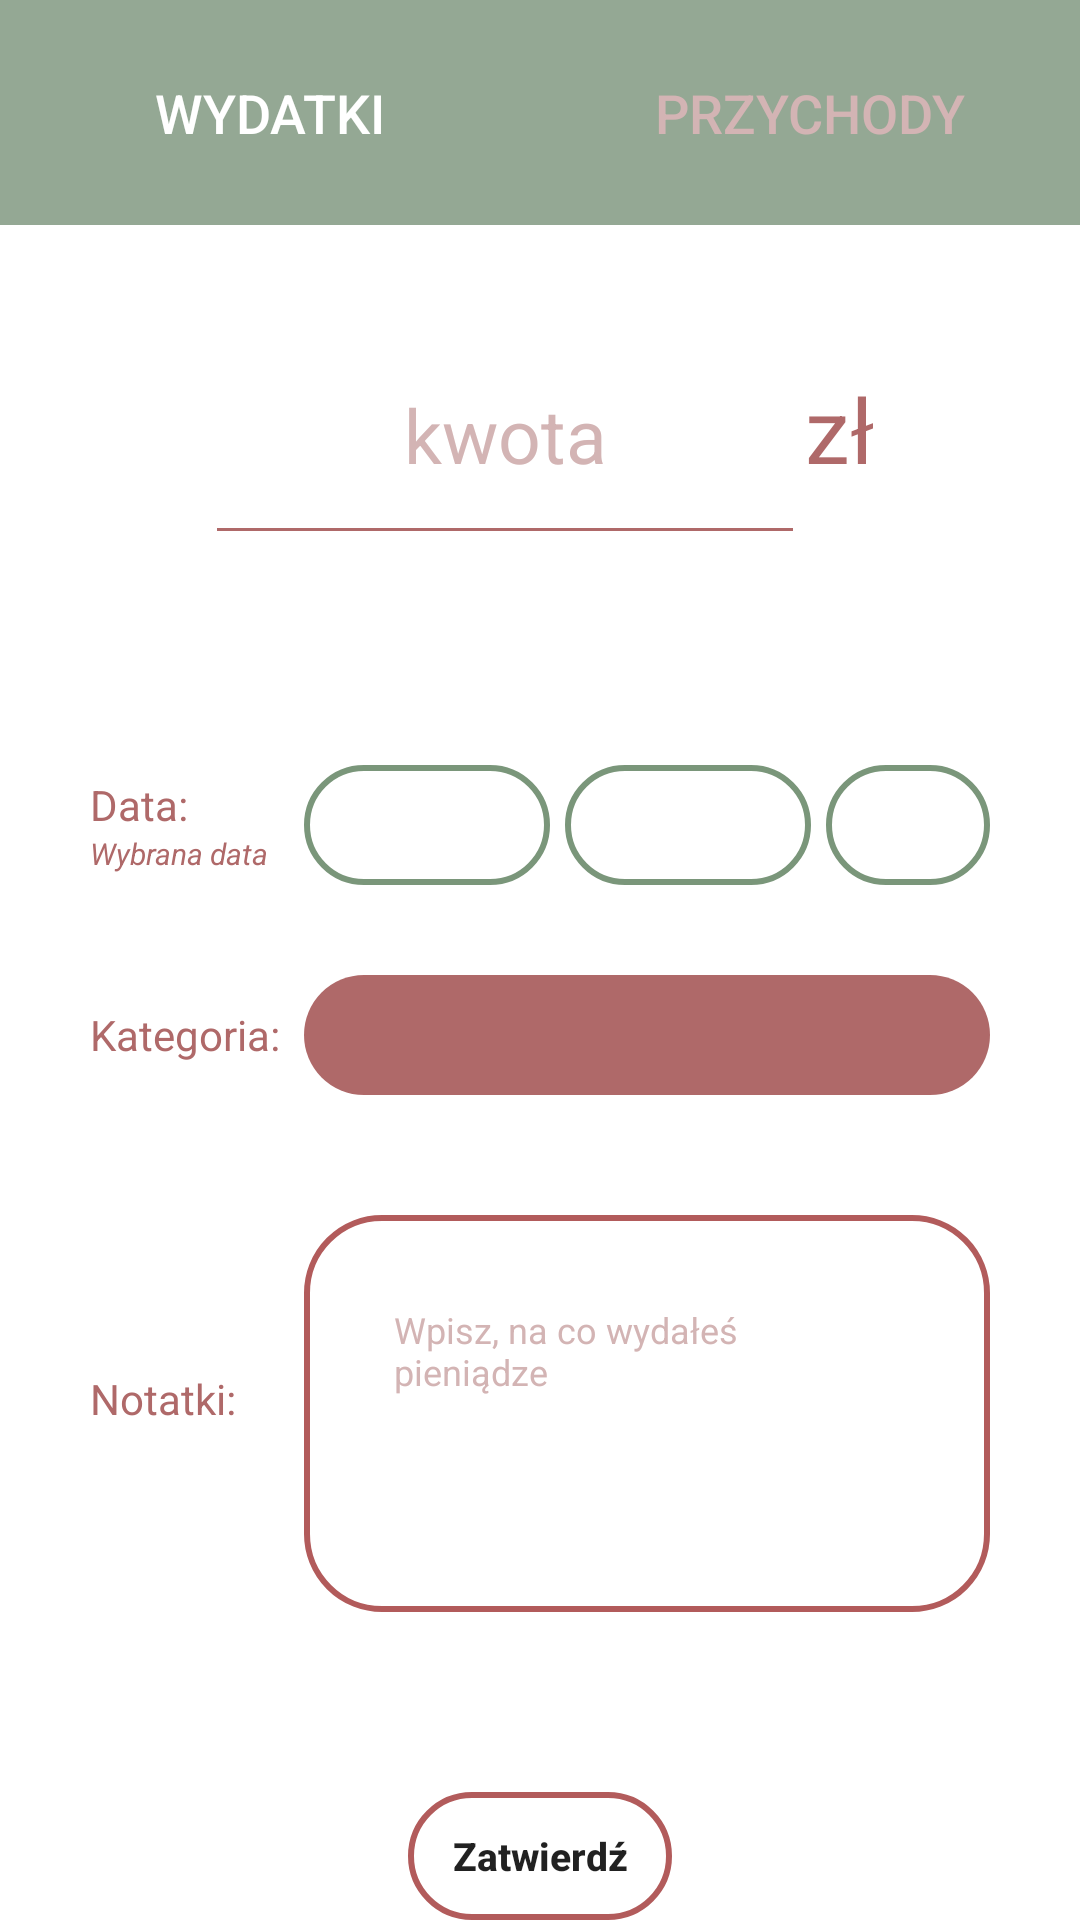

Android layout source for this screen:
<!-- AndroidManifest.xml: application theme Theme.BudgetBuddy -->
<!-- res/layout/fragment_expenses_adding.xml -->
<?xml version="1.0" encoding="utf-8"?>
<androidx.constraintlayout.widget.ConstraintLayout xmlns:android="http://schemas.android.com/apk/res/android"
    xmlns:app="http://schemas.android.com/apk/res-auto"
    xmlns:tools="http://schemas.android.com/tools"
    android:theme="@style/Theme.expenses"
    android:id="@+id/add_expenses_fragment"
    android:layout_width="match_parent"
    android:layout_height="match_parent"
    android:textAllCaps="false"
    android:background="@color/white"
    app:layout_constraintBottom_toBottomOf="parent"
    tools:context=".ExpensesAddingFragment">


    <LinearLayout
        android:id="@+id/toolbar_addtransaction"
        android:layout_width="match_parent"
        android:layout_height="match_parent"
        android:gravity="center_horizontal"
        android:orientation="vertical">





        <LinearLayout
            android:layout_width="match_parent"
            android:layout_height="75dp">

            <Button
                android:id="@+id/add_expenses_button"
                android:layout_width="0dp"
                android:layout_height="match_parent"
                android:layout_weight="0.4"
                android:background="@drawable/custom_button"
                android:elevation="5dp"
                android:text="@string/minus"
                android:textColor="@color/white"
                android:textSize="18sp"
                android:visibility="visible" />

            <Button
                android:id="@+id/add_income_button"
                android:layout_width="0dp"
                android:layout_height="match_parent"
                android:layout_weight="0.4"
                android:background="@drawable/custom_button"
                android:elevation="5dp"
                android:text="@string/plus"
                android:textColor="@color/redlightlight"
                android:textSize="18sp"
                android:visibility="visible" />

        </LinearLayout>

        <LinearLayout
            android:layout_width="wrap_content"
            android:layout_height="wrap_content"
            android:layout_marginTop="30dp"
            android:gravity="center_horizontal"
            android:orientation="vertical">

            <LinearLayout
                android:layout_width="match_parent"
                android:layout_height="wrap_content"
                android:layout_gravity="center_horizontal">

                <EditText
                    android:id="@+id/amount"
                    android:layout_width="200dp"
                    android:layout_height="80dp"
                    android:backgroundTint="@color/redlight"
                    android:gravity="center"
                    android:hint="@string/amount"
                    android:padding="15dp"
                    android:textColor="@color/redlight"
                    android:textColorHint="@color/redlightlight"
                    android:textSize="25sp"
                    android:inputType="numberDecimal"/>

                <TextView
                    android:id="@+id/zloty3"
                    android:layout_width="match_parent"
                    android:layout_height="wrap_content"
                    android:text="@string/zloty"
                    android:textAlignment="center"
                    android:textColor="@color/redlight"
                    android:textSize="30sp" />

            </LinearLayout>

        </LinearLayout>


        <LinearLayout
            android:layout_width="match_parent"
            android:layout_height="40dp"
            android:layout_gravity="center_horizontal"
            android:layout_marginTop="70dp">

            <LinearLayout
                android:layout_width="0dp"
                android:layout_height="match_parent"
                android:layout_weight="0.4"
                android:gravity="center_vertical"
                android:orientation="vertical">

                <TextView
                    android:id="@+id/choose_date_text"
                    android:layout_width="wrap_content"
                    android:layout_height="wrap_content"
                    android:paddingLeft="30dp"
                    android:text="@string/date"
                    android:textColor="@color/redlight"
                    android:textSize="14sp"
                    android:visibility="visible" />

                <TextView
                    android:id="@+id/select_date_end"
                    android:layout_width="wrap_content"
                    android:layout_height="wrap_content"
                    android:gravity="start|top"
                    android:hint="@string/selected_day"
                    android:paddingLeft="30dp"
                    android:textColorHint="@color/redlight"
                    android:textSize="10sp"
                    android:textColor="@color/redlight"
                    android:textStyle="italic"
                    android:visibility="visible" />


            </LinearLayout>

            <LinearLayout
                android:layout_width="0dp"
                android:layout_height="40dp"
                android:layout_marginRight="30dp"
                android:layout_weight="0.9"
                android:gravity="center_horizontal"
                android:visibility="visible">

                <Button
                    android:id="@+id/today"
                    android:layout_width="0dp"
                    android:layout_height="match_parent"
                    android:layout_weight="0.3"
                    android:background="@drawable/edittext"
                    android:gravity="center"
                    android:text="@string/today"
                    android:textColor="@color/white"
                    android:textSize="11sp"
                    android:visibility="visible" />

                <Button
                    android:id="@+id/yesterday"
                    android:layout_width="0dp"
                    android:layout_height="match_parent"
                    android:layout_marginLeft="5dp"
                    android:layout_weight="0.3"
                    android:background="@drawable/edittext"
                    android:gravity="center"
                    android:text="@string/yesterday"
                    android:textColor="@color/white"
                    android:textSize="11sp"
                    android:visibility="visible" />

                <Button

                    android:id="@+id/choose_calendar_button"
                    android:layout_width="0dp"
                    android:layout_height="40dp"
                    android:layout_marginLeft="5dp"
                    android:layout_weight="0.2"
                    android:background="@drawable/edittext"
                    android:drawableTop="@drawable/calendar"
                    android:gravity="center"
                    android:visibility="visible" />


            </LinearLayout>


        </LinearLayout>

        <LinearLayout
            android:layout_width="match_parent"
            android:layout_height="40dp"
            android:layout_gravity="center_horizontal"
            android:layout_marginTop="30dp">

            <LinearLayout
                android:layout_width="0dp"
                android:layout_height="match_parent"
                android:layout_weight="0.4"
                android:gravity="center_vertical"
                android:orientation="vertical">

                <TextView
                    android:id="@+id/choose_category_text"
                    android:layout_width="wrap_content"
                    android:layout_height="wrap_content"
                    android:paddingLeft="30dp"
                    android:text="@string/category"
                    android:textColor="@color/redlight"
                    android:textSize="14sp"
                    android:visibility="visible" />



            </LinearLayout>



            <LinearLayout
                android:layout_width="0dp"
                android:layout_height="wrap_content"
                android:layout_marginRight="30dp"
                android:layout_weight="0.9"
                android:gravity="center_horizontal"
                android:visibility="visible">

                <Spinner
                    android:id="@+id/category_spinner"
                    android:layout_width="match_parent"
                    android:layout_height="40dp"
                    android:paddingLeft="15dp"
                    android:background="@drawable/edittextfullred"
                    android:gravity="center"
                    style="@style/SpinnerStyle1"
                    android:textSize="14sp" />

            </LinearLayout>


        </LinearLayout>

        <LinearLayout
            android:layout_width="match_parent"
            android:layout_height="wrap_content"
            android:layout_marginTop="30dp">

            <TextView
                android:id="@+id/notes"
                android:layout_width="0dp"
                android:layout_height="match_parent"
                android:layout_weight="0.4"
                android:gravity="center_vertical"
                android:paddingLeft="30dp"
                android:text="@string/notes"
                android:textColor="@color/redlight"
                android:textSize="14sp"
                android:visibility="visible" />

            <EditText
                android:id="@+id/noteEditText"
                android:layout_width="0dp"
                android:layout_height="match_parent"
                android:layout_marginTop="10dp"
                android:layout_marginRight="30dp"
                android:layout_weight="0.9"
                android:background="@drawable/edittext2red"
                android:gravity="start|top"
                android:hint="@string/notes_text"
                android:inputType="textMultiLine"
                android:minLines="5"
                android:padding="30dp"
                android:scrollbars="vertical"
                android:textColorHint="@color/redlightlight"
                android:textSize="12sp"
                android:visibility="visible" />


        </LinearLayout>

        <Button
            android:id="@+id/confirm_button2"
            android:layout_width="wrap_content"
            android:layout_height="wrap_content"
            android:layout_marginTop="60dp"
            android:background="@drawable/edittext2red"
            android:text="@string/ok"
            android:textSize="13sp"
            android:textStyle="bold" />


    </LinearLayout>


</androidx.constraintlayout.widget.ConstraintLayout>
<!-- resources referenced by this layout -->
<resources>
  <color name="redlight">#af6969</color>
  <color name="redlightlight">#d3b4b4</color>
  <color name="white">#FFFFFFFF</color>
  <!-- drawable custom_button (drawable) -->
  <?xml version="1.0" encoding="utf-8"?>
  <shape
      xmlns:android="http://schemas.android.com/apk/res/android"
      android:shape="rectangle">
      <solid android:color="@color/textgreen" /> 
      <corners android:radius="0dp" /> 
  </shape>
  <!-- drawable edittext (drawable) -->
  <?xml version="1.0" encoding="utf-8"?>
  <shape xmlns:android="http://schemas.android.com/apk/res/android"
      android:shape="rectangle"
      >
  
      <stroke
          android:width="2dp"
          android:color="@color/m_green"/>
  
      <corners
          android:radius="30dp"/>
  
  
  </shape>
  <!-- drawable edittext2red (drawable) -->
  <?xml version="1.0" encoding="utf-8"?>
  <shape xmlns:android="http://schemas.android.com/apk/res/android"
      android:shape="rectangle"
      >
  
      <stroke
          android:width="2dp"
          android:color="@color/red"/>
  
      <corners
          android:radius="25dp"/>
  
  
  </shape>
  <!-- drawable edittextfullred (drawable) -->
  <?xml version="1.0" encoding="utf-8"?>
  <shape xmlns:android="http://schemas.android.com/apk/res/android"
      android:shape="rectangle"
      >
  
      <solid android:color="@color/redlight" />
  
  
  
      <corners
          android:radius="25dp"/>
  
  
  </shape>
  <string name="amount">kwota</string>
  <string name="category">Kategoria:</string>
  <string name="date">Data:</string>
  <string name="minus">WYDATKI</string>
  <string name="notes">Notatki:</string>
  <string name="notes_text">Wpisz, na co wydałeś pieniądze</string>
  <string name="ok">Zatwierdź</string>
  <string name="plus">PRZYCHODY</string>
  <string name="selected_day">Wybrana data</string>
  <string name="today">dzisiaj</string>
  <string name="yesterday">wczoraj</string>
  <string name="zloty">zł</string>
  <style name="SpinnerStyle1" parent="Widget.AppCompat.Spinner">
          <item name="android:background">@color/l_green</item>
          <item name="android:textColor">@color/white</item>
      </style>
  <style name="Theme.expenses" parent="Theme.MaterialComponents.DayNight.DarkActionBar">
          
          <item name="colorPrimary">@color/redlight</item>
          <item name="colorPrimaryVariant">@color/redlightlight</item>
          <item name="colorPrimaryDark">@color/red</item>
          <item name="colorOnPrimary">@color/white</item>
          
          <item name="colorSecondary">@color/red</item>
          <item name="colorSecondaryVariant">@color/red</item>
          <item name="colorOnSecondary">@color/white</item>
          
          <item name="android:statusBarColor">@color/red</item>
          <item name="android:windowLightStatusBar">true</item>
          <item name="android:windowDrawsSystemBarBackgrounds">true</item>
  
          
          <item name="android:textAllCaps">false</item>
      </style>
  <style name="Theme.BudgetBuddy" parent="Base.Theme.BudgetBuddy" />
  <color name="textgreen">#94a894</color>
  <color name="m_green">#7a967a</color>
  <color name="red">#b25b5b</color>
  <color name="l_green">#ced6ce</color>
  <style name="Base.Theme.BudgetBuddy" parent="Theme.Material3.DayNight.NoActionBar">
          
          <item name="colorPrimary">@color/textgreen</item>
          <item name="colorPrimaryVariant">@color/textgreen</item>
          <item name="colorOnPrimary">@color/white</item>
          <item name="colorSecondary">@color/m_green</item>
          <item name="colorSecondaryVariant">@color/m_green</item>
          <item name="colorOnSecondary">@color/white</item>
          <item name="colorPrimaryDark">@color/white</item>
          <item name="android:statusBarColor">@color/black</item>
      </style>
  <color name="black">#FF000000</color>
</resources>
